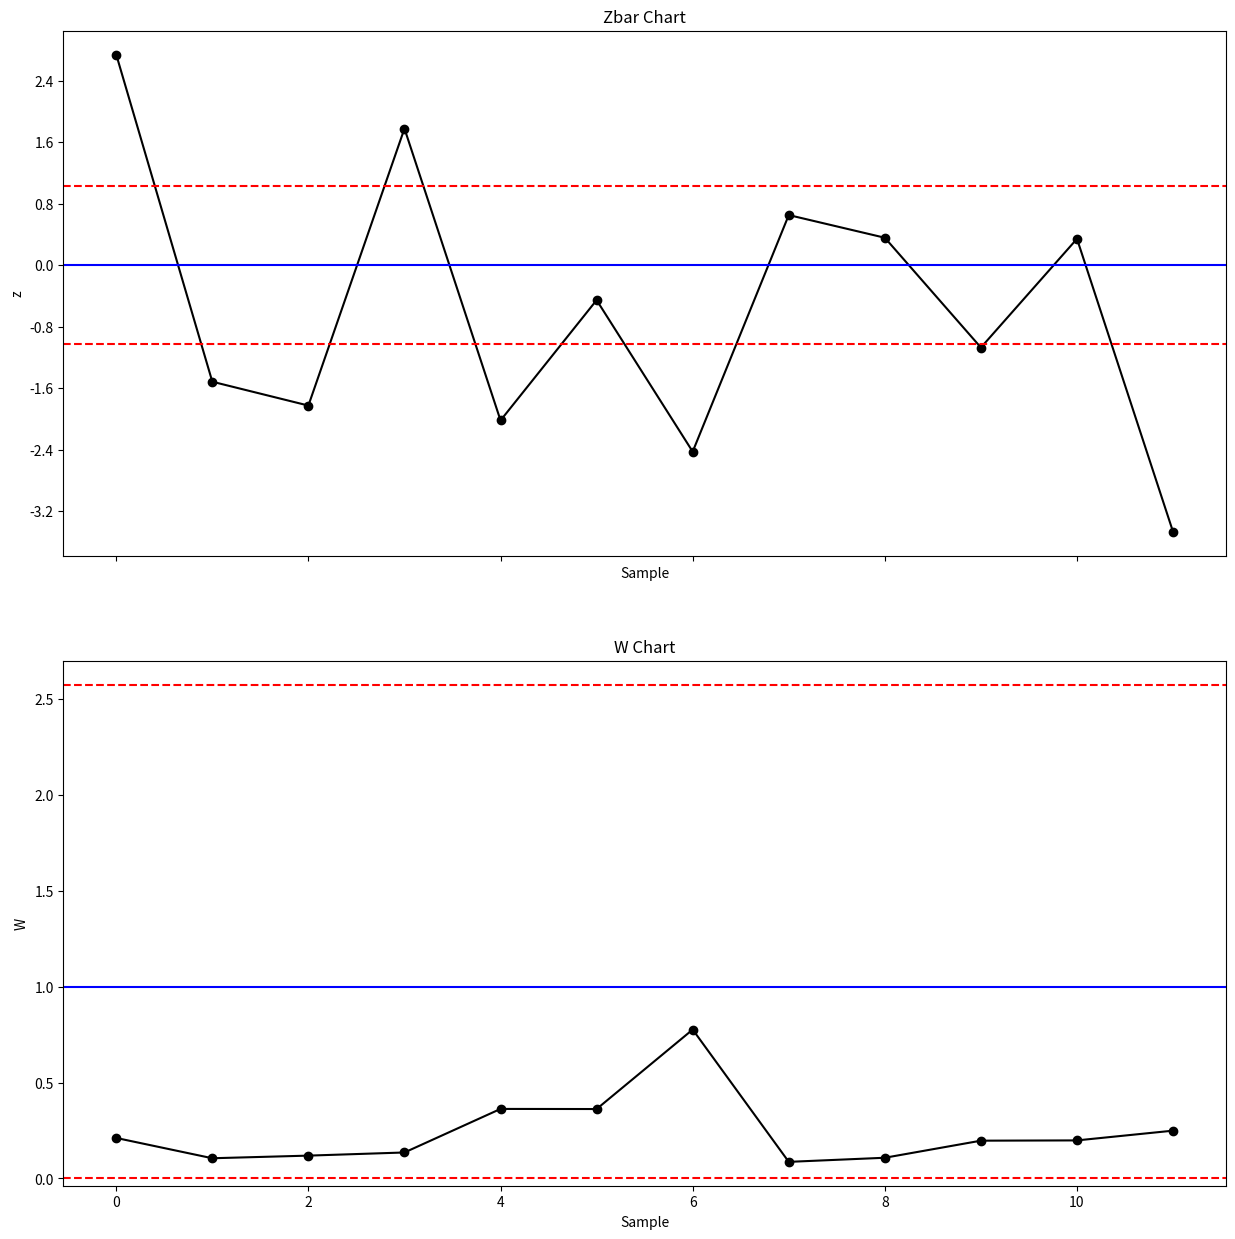

Write Python code to recreate this figure.
### Zbar chart and W chart ###

# Import required libraries
import numpy as np
import pandas as pd
import matplotlib.pyplot as plt
from matplotlib.ticker import MaxNLocator
import statistics

# Set random seed
np.random.seed(42)

# Define sample number
sample = pd.Series(np.arange(0,12))

# Set part number
part = pd.Series(np.repeat([1,2],6))

# Set readings for parts 1
reading_part_1_x1 = pd.Series(np.random.normal(loc=5, scale=1, size=6))
reading_part_1_x2 = pd.Series(np.random.normal(loc=5, scale=1, size=6))
reading_part_1_x3 = pd.Series(np.random.normal(loc=5, scale=1, size=6))

# Set readings for parts 2
reading_part_2_x1 = pd.Series(np.random.normal(loc=7, scale=1, size=6))
reading_part_2_x2 = pd.Series(np.random.normal(loc=7, scale=1, size=6))
reading_part_2_x3 = pd.Series(np.random.normal(loc=7, scale=1, size=6))

# Concatenate readings for each trial 
x1 = pd.concat([reading_part_1_x1, reading_part_2_x1], ignore_index=True)
x2 = pd.concat([reading_part_1_x2, reading_part_2_x2], ignore_index=True)
x3 = pd.concat([reading_part_1_x3, reading_part_2_x3], ignore_index=True)

# Define the target for each part
target = pd.Series(np.repeat([5,7],6))

# Create a data frame with the sample number, part, target and readings for each trial
df = pd.DataFrame({'sample':sample, 'part':part, 'target_Xbar2':target, 'x1':x1, 'x2':x2, 'x3':x3})

# Obtain the X-bar
df['X-bar'] = df[['x1','x2','x3']].mean(axis=1)

# Obtain the sample range
range = []
for i in df['sample']:
    range.append(max(df['x1'][i],df['x2'][i],df['x3'][i]) - min(df['x1'][i],df['x2'][i],df['x3'][i]))
df['R'] = range

# Define Upper Specification Limit for Part 1
USL_part_1 = 5.5

# Define Lower Specification Limit for Part 1
LSL_part_1 = 4.5

# Define process Cp for part 1
Cp_1 = 1

# Define Upper Specification Limit for Part 2
USL_part_2 = 7.5

# Define Lower Specification Limit for Part 2
LSL_part_2 = 6.5

# Define process Cp for part 2
Cp_2 = 1

# Obtain the target Rbar
target_range_part_1 = pd.Series((np.repeat(1.693*((USL_part_1-LSL_part_1))/(6*Cp_1),6)))
target_range_part_2 = pd.Series((np.repeat(1.693*((USL_part_2-LSL_part_2))/(6*Cp_2),6)))
df['target_Rbar'] = pd.concat([target_range_part_1, target_range_part_2], ignore_index=True)

# Obtain the z value
df['Z'] = ((df['X-bar']-df['target_Xbar2'])/df['target_Rbar'])

# Obtain the W value
df['W'] = df['target_Rbar']/df['R']

#Plot Zbar and W charts
fig, axs = plt.subplots(2, figsize=(15,15), sharex=True)

axs[0].plot(df['Z'], linestyle='-', marker='o', color='black')
axs[0].axhline(0, color='blue')
axs[0].axhline(1.023, color='red', linestyle='dashed')
axs[0].axhline(-1.023, color='red', linestyle='dashed')
axs[0].set_title('Zbar Chart')
axs[0].set(xlabel='Sample', ylabel='z')
axs[0].xaxis.set_major_locator(MaxNLocator(integer=True))
axs[0].yaxis.set_major_locator(MaxNLocator(integer=False))

axs[1].plot(df['W'], linestyle='-', marker='o', color='black')
axs[1].axhline(1, color='blue')
axs[1].axhline(2.574, color='red', linestyle='dashed')
axs[1].axhline(0, color='red', linestyle='dashed')
axs[1].set_title('W Chart')
axs[1].set(xlabel='Sample', ylabel='W')
